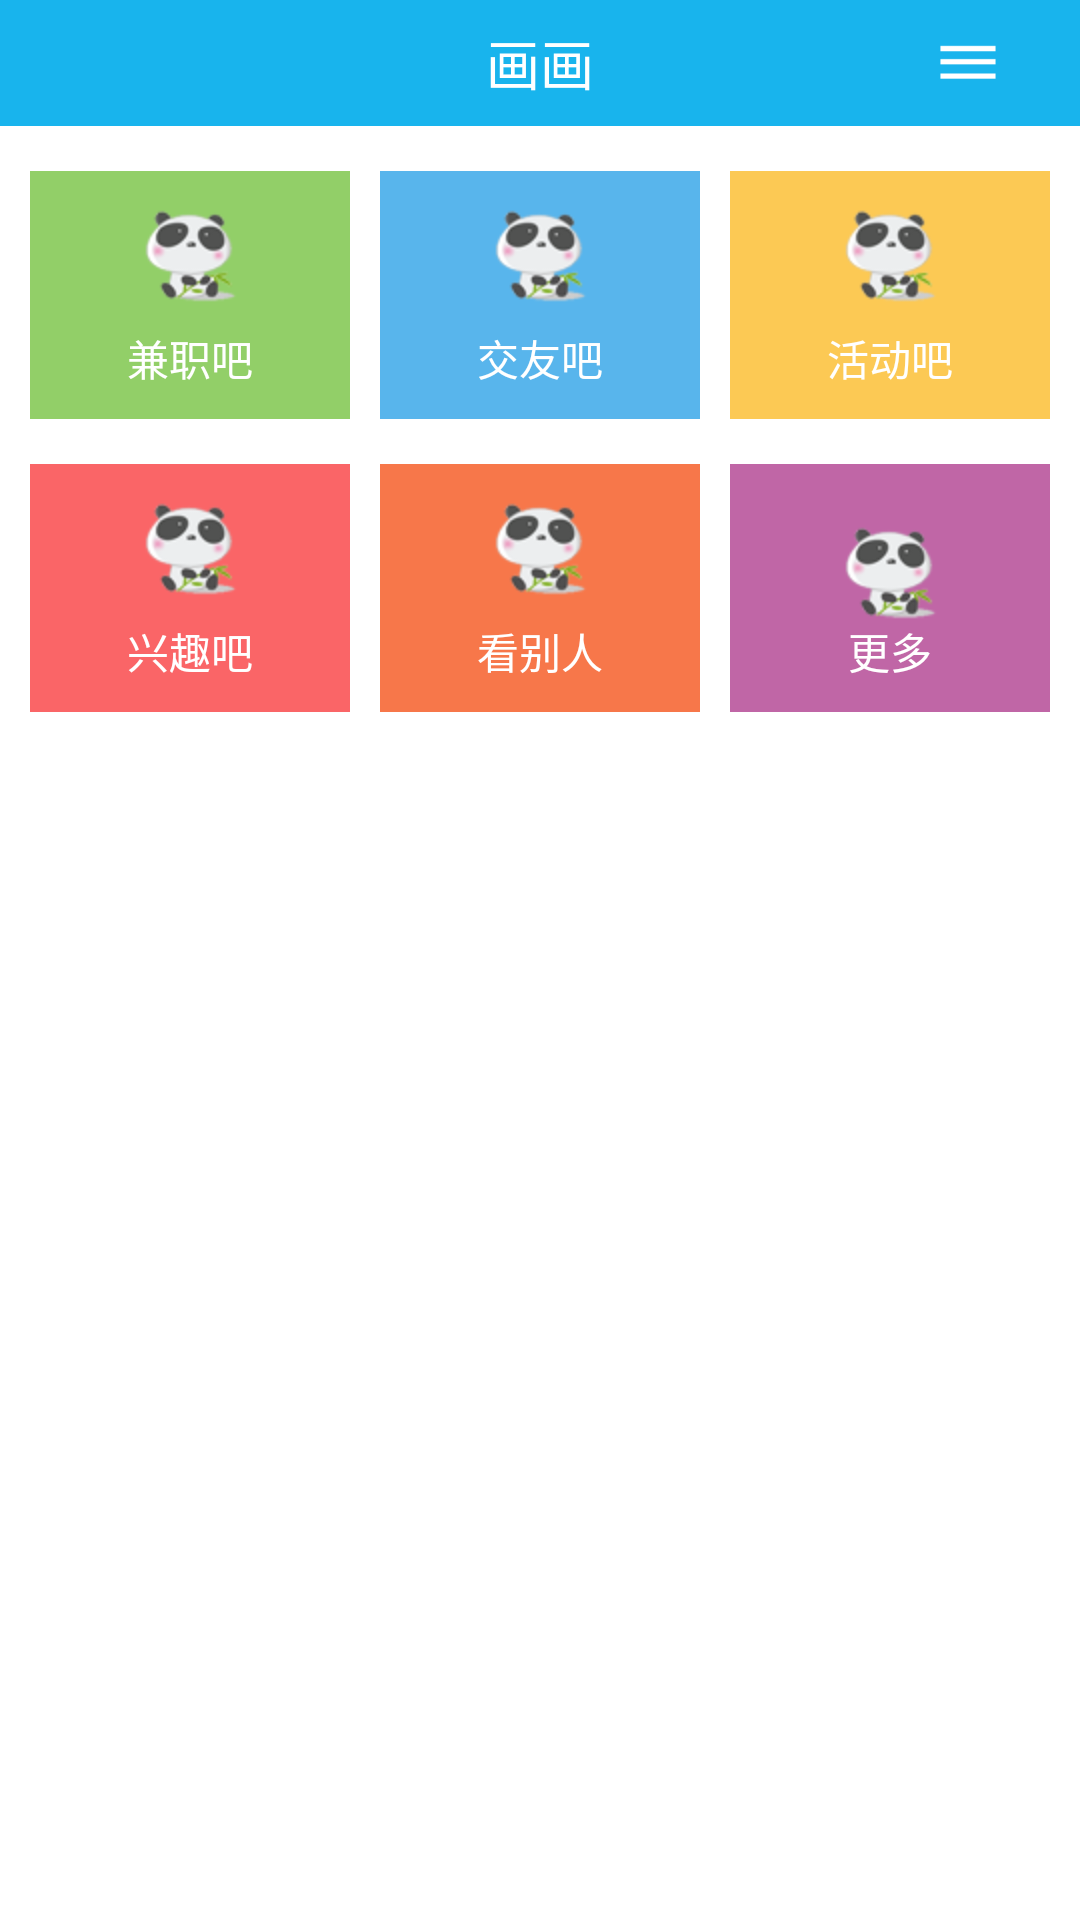

Write the Android layout XML for this screen, with the resource values it uses.
<!-- AndroidManifest.xml: application theme android:Theme.Light.NoTitleBar -->
<!-- res/layout/home_fragment.xml -->
<?xml version="1.0" encoding="utf-8"?>
<LinearLayout xmlns:android="http://schemas.android.com/apk/res/android"
    xmlns:app="http://schemas.android.com/apk/res-auto"
    android:layout_width="match_parent"
    android:layout_height="match_parent"
    android:orientation="vertical"
    android:scrollbars="none" >

    <include layout="@layout/title_bar_layout" />

    

    <LinearLayout
        android:layout_width="match_parent"
        android:layout_height="wrap_content"
        android:layout_marginLeft="10dip"
        android:layout_marginRight="10dip"
        android:layout_marginTop="15dip"
        android:baselineAligned="false"
        android:orientation="horizontal" >

        <LinearLayout
            android:id="@+id/ll_parttime"
            android:layout_width="100dip"
            android:layout_height="wrap_content"
            android:layout_gravity="center"
            android:layout_weight="1"
            android:background="#92CF68"
            android:orientation="vertical"
            android:paddingBottom="10dip"
            android:paddingTop="12dip" >

            <ImageView
                android:layout_width="wrap_content"
                android:layout_height="wrap_content"
                android:layout_gravity="center_horizontal"
                android:background="@drawable/draw"
                android:contentDescription="@string/app_name" />

            <TextView
                android:id="@+id/xueba"
                android:layout_width="wrap_content"
                android:layout_height="wrap_content"
                android:layout_gravity="center_horizontal"
                android:layout_marginTop="8dip"
                android:text="兼职吧"
                android:textColor="@color/white" />
        </LinearLayout>

        <LinearLayout
            android:id="@+id/ll_friend"
            android:layout_width="100dip"
            android:layout_height="wrap_content"
            android:layout_marginLeft="10dip"
            android:layout_weight="1"
            android:background="#58B5EC"
            android:orientation="vertical"
            android:paddingBottom="10dip"
            android:paddingTop="12dip" >

            <ImageView
                android:layout_width="wrap_content"
                android:layout_height="wrap_content"
                android:layout_gravity="center_horizontal"
                android:background="@drawable/draw"
                android:contentDescription="@string/app_name" />

            <TextView
                android:layout_width="wrap_content"
                android:layout_height="wrap_content"
                android:layout_gravity="center_horizontal"
                android:layout_marginTop="8dip"
                android:text="交友吧"
                android:textColor="@color/white" />
        </LinearLayout>

        <LinearLayout
            android:id="@+id/ll_activity"
            android:layout_width="100dip"
            android:layout_height="wrap_content"
            android:layout_marginLeft="10dip"
            android:layout_weight="1"
            android:background="#FCC954"
            android:orientation="vertical"
            android:paddingBottom="10dip"
            android:paddingTop="12dip" >

            <ImageView
                android:layout_width="wrap_content"
                android:layout_height="wrap_content"
                android:layout_gravity="center_horizontal"
                android:background="@drawable/draw"
                android:contentDescription="@string/app_name" />

            <TextView
                android:layout_width="wrap_content"
                android:layout_height="wrap_content"
                android:layout_gravity="center_horizontal"
                android:layout_marginTop="8dip"
                android:text="活动吧"
                android:textColor="@color/white" />
        </LinearLayout>
    </LinearLayout>
    
    

    <LinearLayout
        android:layout_width="match_parent"
        android:layout_height="wrap_content"
        android:layout_marginBottom="15dip"
        android:layout_marginLeft="10dip"
        android:layout_marginRight="10dip"
        android:layout_marginTop="15dip"
        android:baselineAligned="false"
        android:orientation="horizontal" >

        <LinearLayout
            android:id="@+id/ll_taste"
            android:layout_width="100dip"
            android:layout_height="wrap_content"
            android:layout_gravity="center"
            android:layout_weight="1"
            android:background="#FA6567"
            android:orientation="vertical"
            android:paddingBottom="10dip"
            android:paddingTop="12dip" >

            <ImageView
                android:layout_width="wrap_content"
                android:layout_height="wrap_content"
                android:layout_gravity="center_horizontal"
                android:background="@drawable/draw"
                android:contentDescription="@string/app_name" />

            <TextView
                android:layout_width="wrap_content"
                android:layout_height="wrap_content"
                android:layout_gravity="center_horizontal"
                android:layout_marginTop="8dip"
                android:text="兴趣吧"
                android:textColor="@color/white" />
        </LinearLayout>

        <LinearLayout
            android:id="@+id/ll_lookpeople"
            android:layout_width="100dip"
            android:layout_height="wrap_content"
            android:layout_marginLeft="10dip"
            android:layout_weight="1"
            android:background="#F7774A"
            android:orientation="vertical"
            android:paddingBottom="10dip"
            android:paddingTop="12dip" >

            <ImageView
                android:layout_width="wrap_content"
                android:layout_height="wrap_content"
                android:layout_gravity="center_horizontal"
                android:background="@drawable/draw"
                android:contentDescription="@string/app_name" />

            <TextView
                android:layout_width="wrap_content"
                android:layout_height="wrap_content"
                android:layout_gravity="center_horizontal"
                android:layout_marginTop="8dip"
                android:text="看别人"
                android:textColor="@color/white" />
        </LinearLayout>

        <LinearLayout
            android:id="@+id/ll_more"
            android:layout_width="100dip"
            android:layout_height="wrap_content"
            android:layout_marginLeft="10dip"
            android:layout_weight="1"
            android:background="#C066A6"
            android:orientation="vertical"
            android:paddingBottom="10dip"
            android:paddingTop="12dip" >

            <ImageView
                android:layout_width="wrap_content"
                android:layout_height="wrap_content"
                android:layout_gravity="center_horizontal"
                android:layout_marginTop="8dip"
                android:background="@drawable/draw"
                android:contentDescription="@string/app_name" />

            <TextView
                android:layout_width="wrap_content"
                android:layout_height="wrap_content"
                android:layout_gravity="center_horizontal"
                android:text="更多"
                android:textColor="@color/white" />
        </LinearLayout>
    </LinearLayout>
    

</LinearLayout>
<!-- res/layout/title_bar_layout.xml (included above) -->
<?xml version="1.0" encoding="utf-8"?>
<RelativeLayout xmlns:android="http://schemas.android.com/apk/res/android"
    android:id="@+id/title_bar_layout"
    android:layout_width="match_parent"
    android:layout_height="@dimen/title_bar_height"
    android:background="#18B4ED"
    android:orientation="horizontal" >

    <TextView
        android:id="@+id/titleName"
        android:layout_width="wrap_content"
        android:layout_height="wrap_content"
        android:layout_centerHorizontal="true"
        android:layout_centerVertical="true"
        android:text="画画"
        android:textColor="@color/white"
        android:textSize="18sp" />

    <ImageView
        android:id="@+id/im_sliding"
        android:layout_width="wrap_content"
        android:layout_height="wrap_content"
        android:layout_alignParentRight="true"
        android:layout_alignParentTop="true"
        android:src="@drawable/sliding_title_selected" />

    <ImageView
        android:id="@+id/back"
        android:layout_width="wrap_content"
        android:layout_height="wrap_content"
        android:layout_alignParentLeft="true"
        android:layout_alignParentTop="true"
        android:contentDescription="@+id/abs__action_bar"
        android:padding="15dp"
        android:src="@drawable/back_arrow" />

</RelativeLayout>
<!-- resources referenced by this layout -->
<resources>
  <color name="white">#FFFFFF</color>
  <dimen name="title_bar_height">42dp</dimen>
  <!-- drawable draw: png bitmap (drawable-hdpi, 7387 bytes) -->
  <!-- drawable sliding_title_selected (drawable) -->
  <?xml version="1.0" encoding="utf-8"?>
  <selector xmlns:android="http://schemas.android.com/apk/res/android">
  
      <item android:drawable="@drawable/sliding_btn_focus" android:state_pressed="true"/>
      <item android:drawable="@drawable/sliding_btn_focus" android:state_focused="true"/>
      <item android:drawable="@drawable/sliding_btn"/>
  
  </selector>
  <string name="app_name">cleverBoy</string>
  <!-- drawable sliding_btn_focus: png bitmap (drawable-hdpi, 2976 bytes) -->
  <!-- drawable sliding_btn: png bitmap (drawable-hdpi, 2960 bytes) -->
</resources>
